The GitHub repository msivaprasanth/CaviScanNet contains a labelled image folder "three_level_classification" with 4 categories: deep, medium, normal, superficial. Examples follow, each with its label.

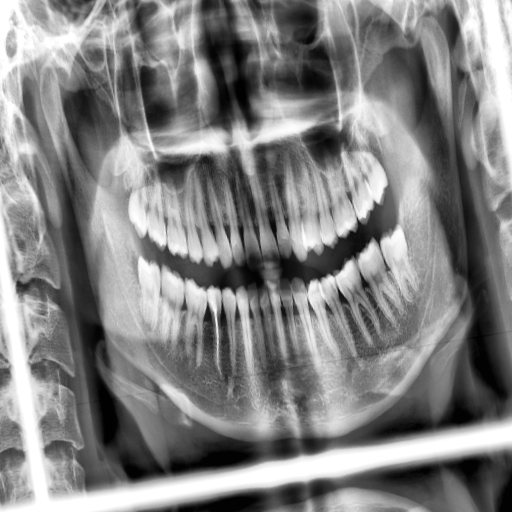
Label: medium

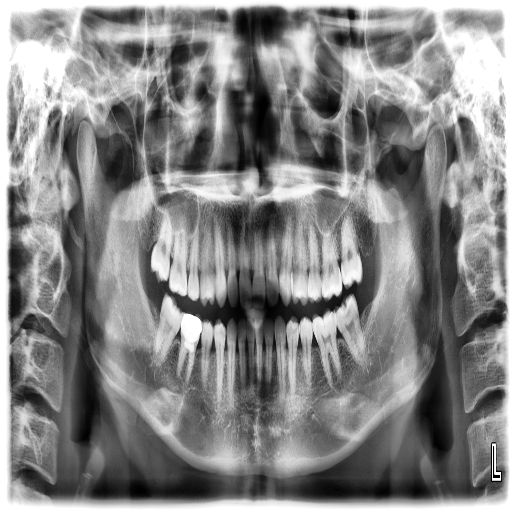
Label: deep

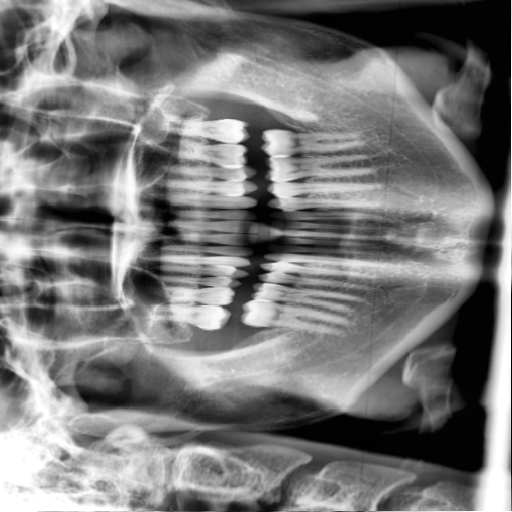
Label: superficial

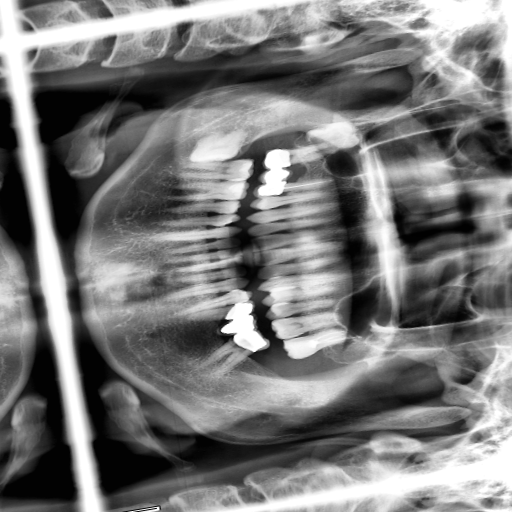
Label: normal

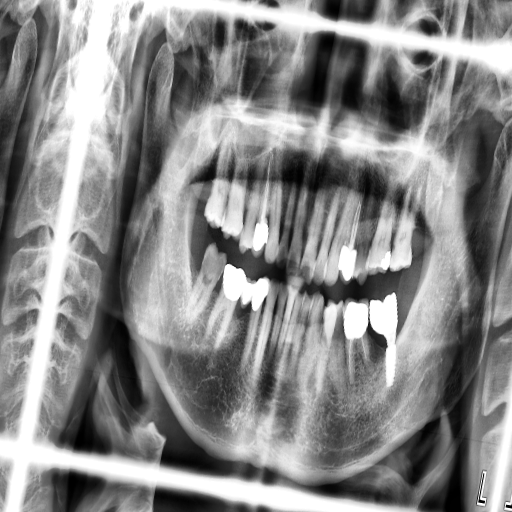
Label: medium

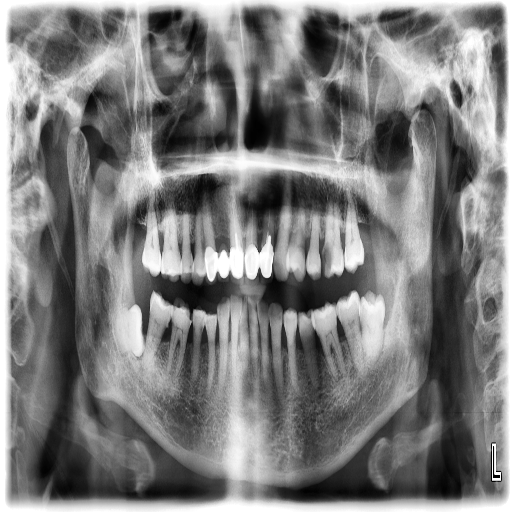
Label: deep
